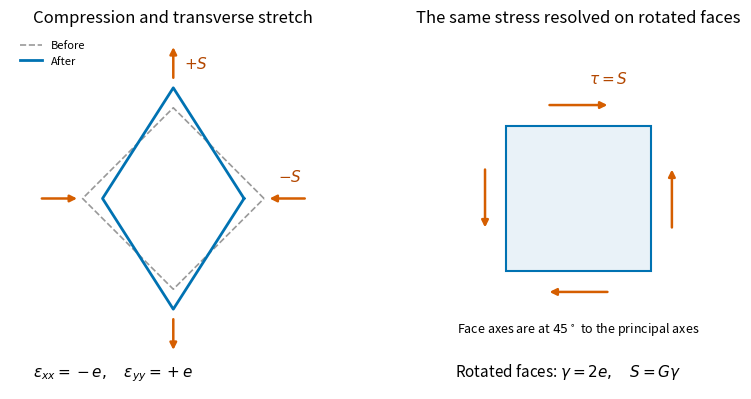

Generate this figure with matplotlib: (Note: this script raises an exception after producing the figure.)
#!/usr/bin/env python3
"""Draw the strain/stress interpretation of shear; write the PNG basename to cwd.

Tested with Python 3.14.4, numpy 2.3.5 and matplotlib 3.10.7 (+dfsg1).
Dependencies are already listed in the repository pyproject.toml.
"""
from pathlib import Path
import matplotlib
matplotlib.use("Agg")
import matplotlib.pyplot as plt
from matplotlib.patches import Polygon
import numpy as np


def arrow(ax, start, end):
    ax.annotate("", xy=end, xytext=start,
                arrowprops={"arrowstyle": "-|>", "lw": 1.8, "color": "#d55e00"})


def main():
    fig, axes = plt.subplots(1, 2, figsize=(8.3, 4.1), dpi=120, facecolor="white")
    diamond = np.array([[1,0],[0,1],[-1,0],[0,-1],[1,0]], dtype=float)
    deformed = diamond*np.array([.78,1.22])
    ax = axes[0]
    ax.plot(diamond[:,0], diamond[:,1], "--", color=".6", lw=1.2, label="Before")
    ax.plot(deformed[:,0], deformed[:,1], color="#0072b2", lw=2, label="After")
    arrow(ax, (1.48,0), (1.03,0));arrow(ax, (-1.48,0), (-1.03,0))
    arrow(ax, (0,1.30), (0,1.7));arrow(ax, (0,-1.30), (0,-1.7))
    ax.text(1.15,.19, r"$-S$", color="#b34700", fontsize=11)
    ax.text(.12,1.43, r"$+S$", color="#b34700", fontsize=11)
    ax.text(-1.55,-1.96, r"$\epsilon_{xx}=-e,\quad\epsilon_{yy}=+e$", fontsize=11)
    ax.set_title("Compression and transverse stretch")
    ax.legend(loc="upper left", fontsize=8, frameon=False)
    ax = axes[1]
    ax.add_patch(Polygon([[-.8,-.8],[.8,-.8],[.8,.8],[-.8,.8]], closed=True,
                         facecolor="#e9f2f8", edgecolor="#0072b2", lw=1.5))
    arrow(ax, (-.35,1.03), (.35,1.03))
    arrow(ax, (.35,-1.03), (-.35,-1.03))
    arrow(ax, (1.03,-.35), (1.03,.35))
    arrow(ax, (-1.03,.35), (-1.03,-.35))
    ax.text(.12,1.27, r"$\tau=S$", fontsize=11, color="#b34700")
    ax.text(-1.36,-1.96, r"Rotated faces: $\gamma=2e,\quad S=G\gamma$", fontsize=11)
    ax.text(0,-1.48, r"Face axes are at $45^\circ$ to the principal axes", ha="center", fontsize=9)
    ax.set_title("The same stress resolved on rotated faces")
    for ax in axes:
        ax.set_facecolor("white")
        ax.set(xlim=(-1.8,1.8), ylim=(-2.1,1.85), aspect="equal")
        ax.axis("off")
    fig.tight_layout()
    fig.savefig(Path(__file__).stem+".png", facecolor="white")
    plt.close(fig)


if __name__ == "__main__":
    main()
